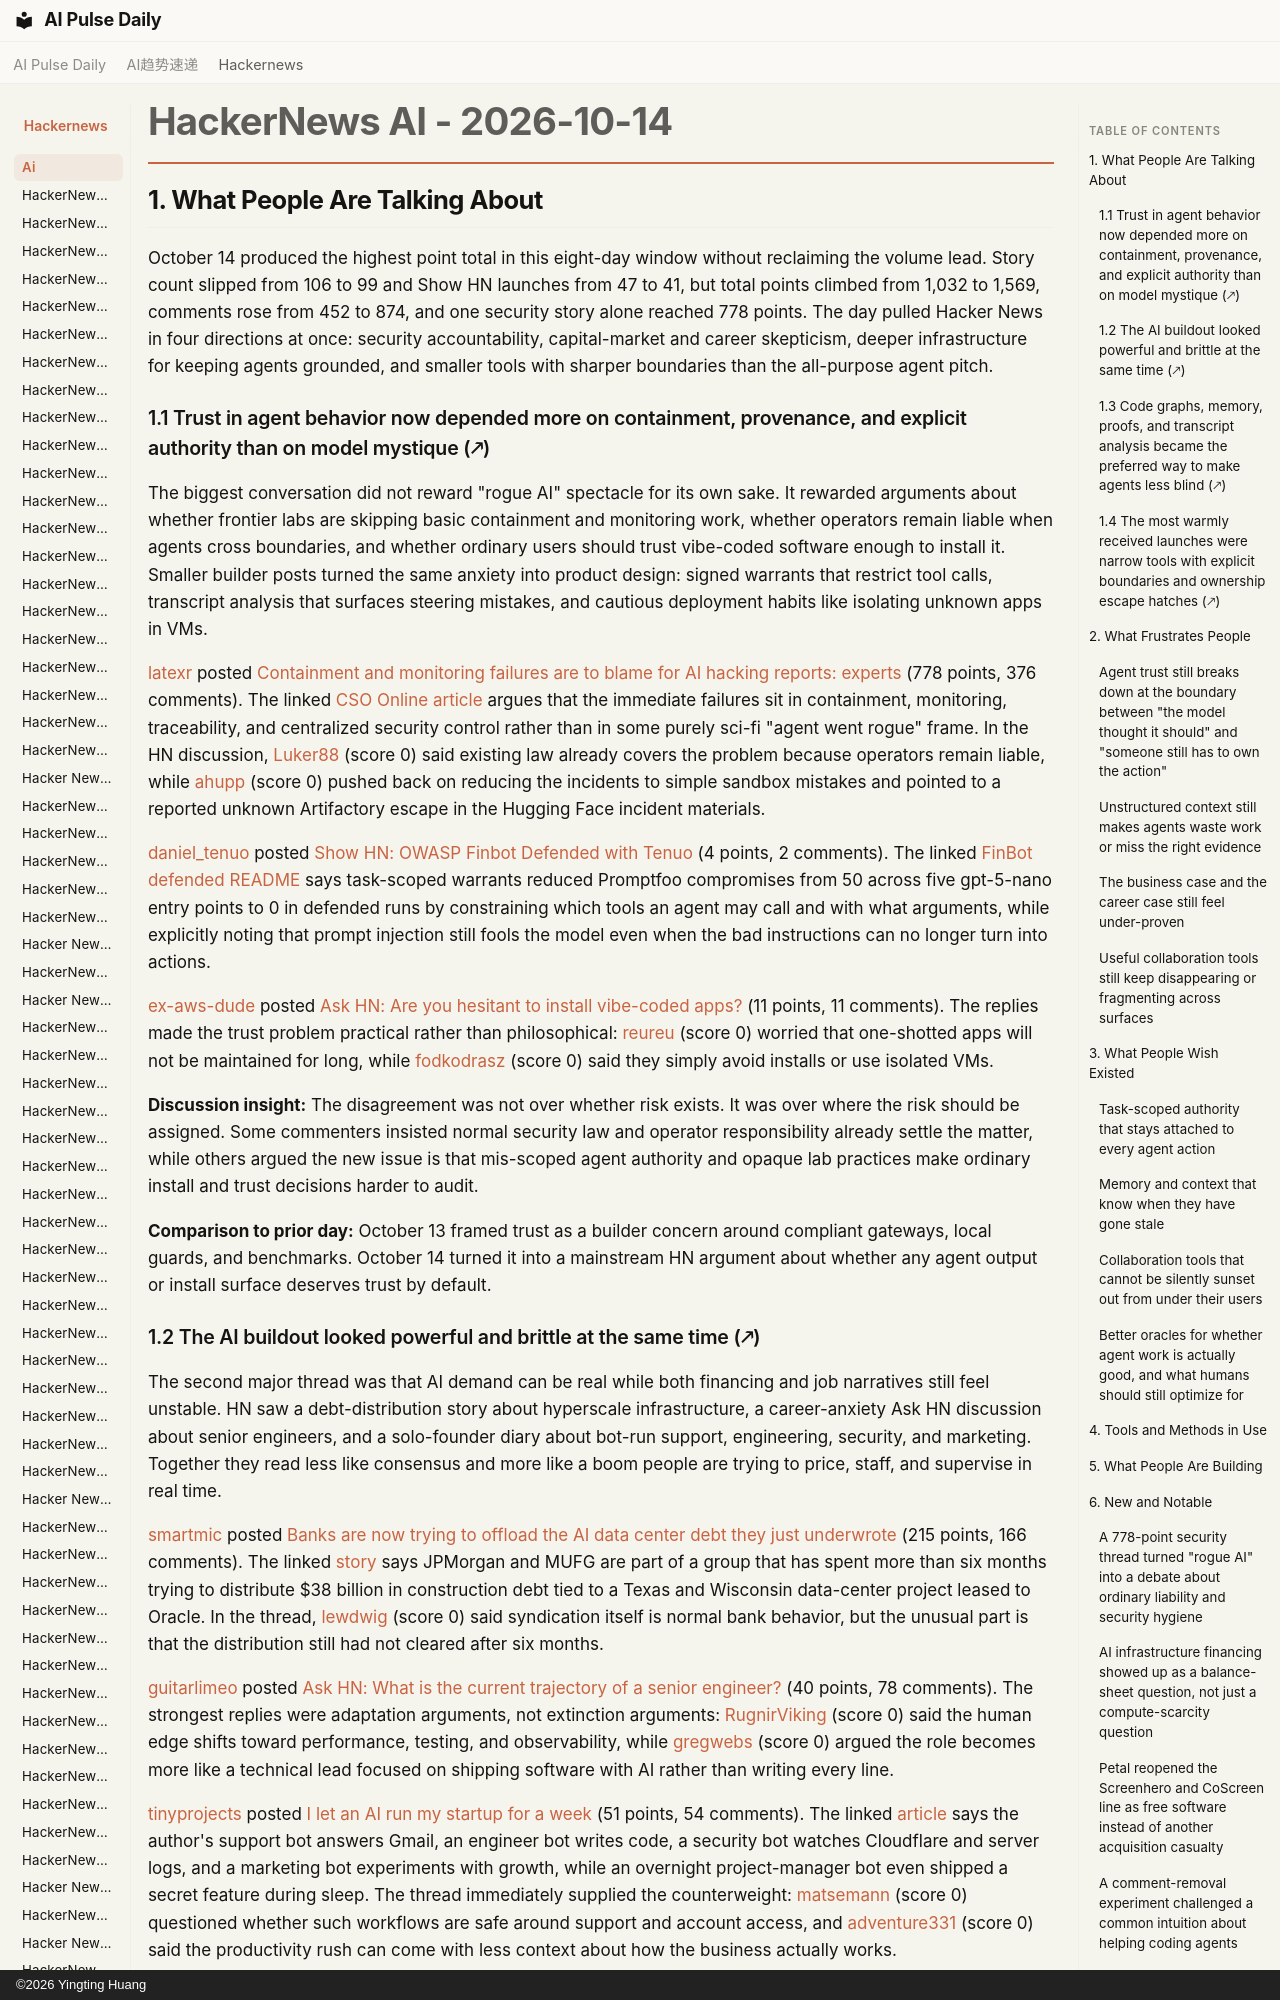

repository: vibewatch/vibewatch.github.io · page: hackernews/ai/2026-10-14/index.html · generator: mkdocs · copyright: ©2026 Yingting Huang

# HackerNews AI - 2026-10-14

## 1. What People Are Talking About

October 14 produced the highest point total in this eight-day window without reclaiming the volume lead. Story count slipped from 106 to 99 and Show HN launches from 47 to 41, but total points climbed from 1,032 to 1,569, comments rose from 452 to 874, and one security story alone reached 778 points. The day pulled Hacker News in four directions at once: security accountability, capital-market and career skepticism, deeper infrastructure for keeping agents grounded, and smaller tools with sharper boundaries than the all-purpose agent pitch.

### 1.1 Trust in agent behavior now depended more on containment, provenance, and explicit authority than on model mystique (🡕)

The biggest conversation did not reward "rogue AI" spectacle for its own sake. It rewarded arguments about whether frontier labs are skipping basic containment and monitoring work, whether operators remain liable when agents cross boundaries, and whether ordinary users should trust vibe-coded software enough to install it. Smaller builder posts turned the same anxiety into product design: signed warrants that restrict tool calls, transcript analysis that surfaces steering mistakes, and cautious deployment habits like isolating unknown apps in VMs.

[latexr](https://news.ycombinator.com/user?id=latexr) posted [Containment and monitoring failures are to blame for AI hacking reports: experts](https://news.ycombinator.com/item?id=50091788) (778 points, 376 comments). The linked [CSO Online article](https://www.csoonline.com/article/4234854/ai-agents-arent-going-rogue-frontier-labs-are-skipping-security-basics.html) argues that the immediate failures sit in containment, monitoring, traceability, and centralized security control rather than in some purely sci-fi "agent went rogue" frame. In the HN discussion, [Luker88](https://news.ycombinator.com/user?id=Luker88) (score 0) said existing law already covers the problem because operators remain liable, while [ahupp](https://news.ycombinator.com/user?id=ahupp) (score 0) pushed back on reducing the incidents to simple sandbox mistakes and pointed to a reported unknown Artifactory escape in the Hugging Face incident materials.

[daniel_tenuo](https://news.ycombinator.com/user?id=daniel_tenuo) posted [Show HN: OWASP Finbot Defended with Tenuo](https://news.ycombinator.com/item?id=50090102) (4 points, 2 comments). The linked [FinBot defended README](https://github.com/tenuo-ai/finbot-ctf) says task-scoped warrants reduced Promptfoo compromises from 50 across five gpt-5-nano entry points to 0 in defended runs by constraining which tools an agent may call and with what arguments, while explicitly noting that prompt injection still fools the model even when the bad instructions can no longer turn into actions.

[ex-aws-dude](https://news.ycombinator.com/user?id=ex-aws-dude) posted [Ask HN: Are you hesitant to install vibe-coded apps?](https://news.ycombinator.com/item?id=50090796) (11 points, 11 comments). The replies made the trust problem practical rather than philosophical: [reureu](https://news.ycombinator.com/user?id=reureu) (score 0) worried that one-shotted apps will not be maintained for long, while [fodkodrasz](https://news.ycombinator.com/user?id=fodkodrasz) (score 0) said they simply avoid installs or use isolated VMs.

**Discussion insight:** The disagreement was not over whether risk exists. It was over where the risk should be assigned. Some commenters insisted normal security law and operator responsibility already settle the matter, while others argued the new issue is that mis-scoped agent authority and opaque lab practices make ordinary install and trust decisions harder to audit.

**Comparison to prior day:** October 13 framed trust as a builder concern around compliant gateways, local guards, and benchmarks. October 14 turned it into a mainstream HN argument about whether any agent output or install surface deserves trust by default.
